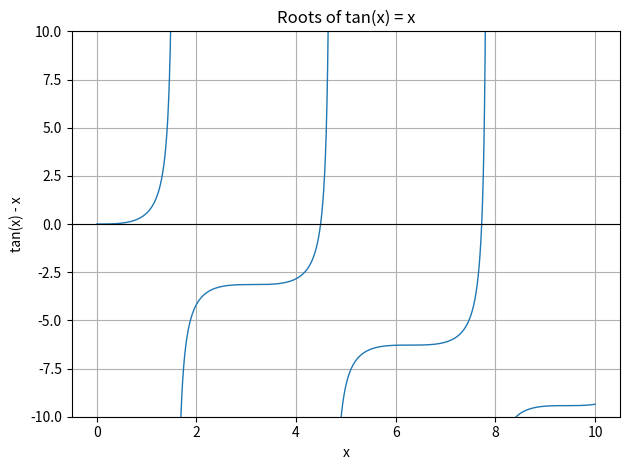

This chart was generated by the following Python code:
import numpy as np
import matplotlib.pyplot as plt


# Newton-Raphson using an exact derivative

def newton_step(f, fp, x):
    derivative = fp(x)
    if abs(derivative) < 1e-14:
        raise ValueError("Derivative is too close to zero")
    return x - f(x) / derivative


def newton_root(f, fp, x0, tolerance=1e-8, max_iterations=35):
    x = float(x0)
    if abs(f(x)) < tolerance:
        return x, 0

    for n in range(1, max_iterations + 1):
        new_x = newton_step(f, fp, x)
        if not np.isfinite(new_x):
            raise ValueError("Iteration produced a non-finite value")
        if abs(new_x - x) < tolerance and abs(f(new_x)) < tolerance:
            return new_x, n
        x = new_x
    raise ValueError("Did not converge within the iteration limit")


# Find the roots of x^2 - 2

def f(x):
    return x**2 - 2


def fp(x):
    return 2*x


print("Newton-Raphson for x^2 - 2")
for guess in [1, -1, 1e5, 0, 1e-8]:
    try:
        root, steps = newton_root(f, fp, guess)
        print(f"Start {guess:g}: root = {root:.10f}, iterations = {steps}, f(root) = {f(root):.2e}")
    except ValueError as error:
        print(f"Start {guess:g}: {error}")


# A trickier example: tan(x) = x

def g(x):
    return np.tan(x) - x


def gp(x):
    return np.tan(x)**2  # sec(x)^2 - 1


print("\nNewton-Raphson for tan(x) = x")
for guess in [0, 0.1, 4, 4.5, 7.7, 8]:
    try:
        root, steps = newton_root(g, gp, guess)
        print(f"Start {guess:g}: root = {root:.10f}, iterations = {steps}, g(root) = {g(root):.2e}")
    except ValueError as error:
        print(f"Start {guess:g}: {error}")

# Plot tan(x) - x, hiding the jumps near tan(x)'s asymptotes
x = np.linspace(0, 10, 4000)
y = g(x)
y[np.abs(np.cos(x)) < 0.03] = np.nan
plt.plot(x, y, linewidth=1)
plt.axhline(0, color="black", linewidth=0.8)
plt.ylim(-10, 10)
plt.xlabel("x")
plt.ylabel("tan(x) - x")
plt.title("Roots of tan(x) = x")
plt.grid(True)
plt.tight_layout()
plt.show()


# Newton-Raphson using a numerical derivative (central difference)

def CD(f, x, h=1e-5):
    return (f(x + h/2) - f(x - h/2)) / h


def newton_CD_step(f, x):
    derivative = CD(f, x)
    if abs(derivative) < 1e-14:
        raise ValueError("Numerical derivative is too close to zero")
    return x - f(x) / derivative


def newton_CD_root(f, x0, tolerance=1e-8, max_iterations=35):
    x = float(x0)
    if abs(f(x)) < tolerance:
        return x, 0

    for n in range(1, max_iterations + 1):
        new_x = newton_CD_step(f, x)
        if not np.isfinite(new_x):
            raise ValueError("Iteration produced a non-finite value")
        if abs(new_x - x) < tolerance and abs(f(new_x)) < tolerance:
            return new_x, n
        x = new_x
    raise ValueError("Did not converge within the iteration limit")


print("\nUsing central differences instead of an exact derivative")
for name, function, guess in [("x^2 - 2", f, 1), ("tan(x) - x", g, 4.5), ("tan(x) - x", g, 7.7)]:
    try:
        root, steps = newton_CD_root(function, guess)
        print(f"{name}, start {guess}: root = {root:.10f}, iterations = {steps}")
    except ValueError as error:
        print(f"{name}, start {guess}: {error}")
